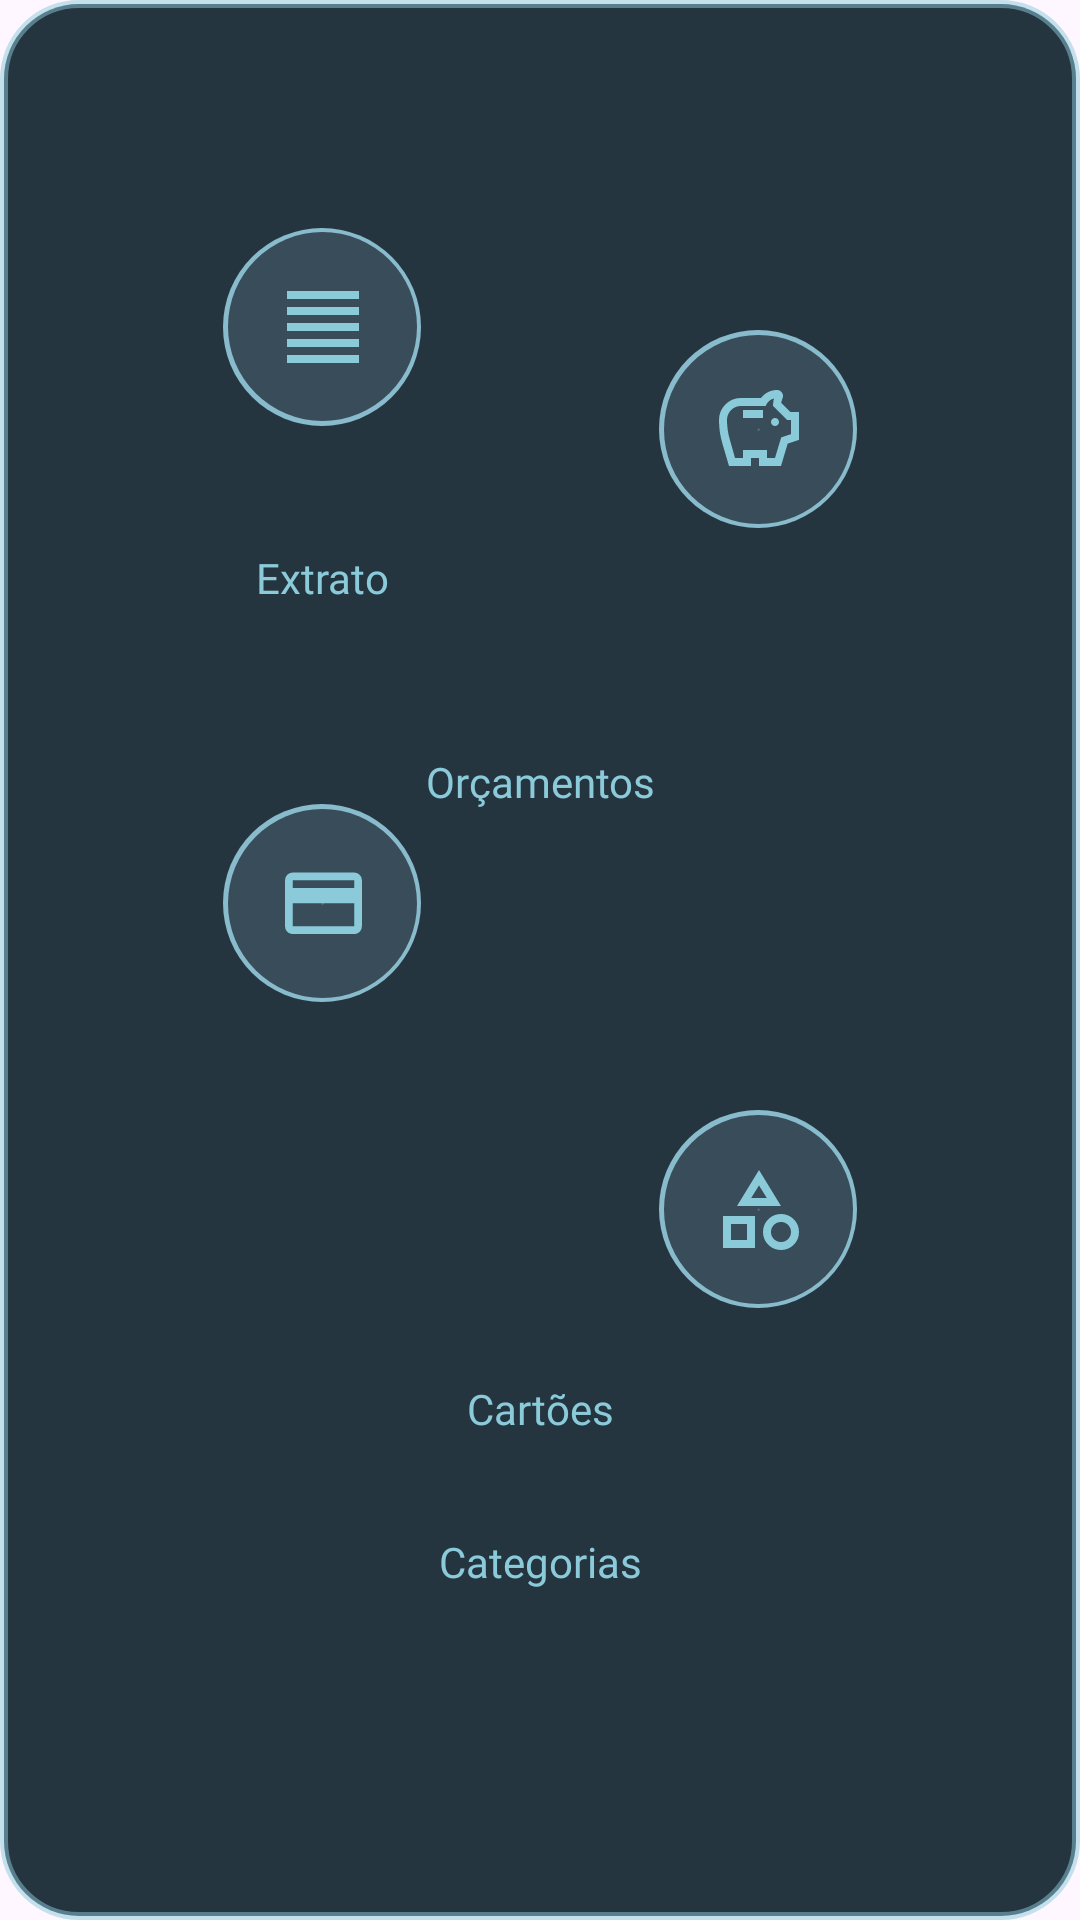

Reconstruct the res/layout file that produces this screen, plus the resources it refers to.
<!-- AndroidManifest.xml: application theme Theme.EasyFinancing -->
<!-- res/layout/dialog_main_menu.xml -->
<?xml version="1.0" encoding="utf-8"?>
<androidx.constraintlayout.widget.ConstraintLayout
    xmlns:android="http://schemas.android.com/apk/res/android"
    xmlns:app="http://schemas.android.com/apk/res-auto"
    android:layout_width="wrap_content"
    android:layout_height="wrap_content"
    android:layout_marginLeft="10dp"
    android:background="@drawable/side_nav_bar"
    android:layout_gravity="center"
    android:padding="35dp">

    <ImageButton android:id="@+id/extract_side_menu_border"

        android:layout_width="66dp"
        android:layout_height="66dp"
        android:background="@drawable/round_background_blue"

        app:layout_constraintTop_toTopOf="parent"
        app:layout_constraintBottom_toTopOf="@+id/extract_side_menu_title"
        app:layout_constraintStart_toStartOf="parent"
        app:layout_constraintEnd_toStartOf="@+id/budget_side_menu_border"/>

    <ImageButton android:id="@+id/extract_side_menu_inner"

        android:layout_width="63dp"
        android:layout_height="63dp"
        android:background="@drawable/round_mid_blue"
        android:contentDescription="@string/submit_personal"
        android:src="@drawable/ic_menu_extract"

        app:layout_constraintTop_toTopOf="@+id/extract_side_menu_border"
        app:layout_constraintBottom_toBottomOf="@+id/extract_side_menu_border"
        app:layout_constraintStart_toStartOf="@+id/extract_side_menu_border"
        app:layout_constraintEnd_toEndOf="@+id/extract_side_menu_border"/>

    <TextView android:id="@+id/extract_side_menu_title"
        android:layout_width="wrap_content"
        android:layout_height="wrap_content"
        android:layout_marginBottom="25dp"

        android:text="Extrato"
        android:textColor="@color/blue_light"
        android:fontFamily="@font/inter"
        android:gravity="center"


        app:layout_constraintTop_toBottomOf="@+id/extract_side_menu_border"
        app:layout_constraintBottom_toTopOf="@+id/card_side_menu_border"
        app:layout_constraintStart_toStartOf="@+id/extract_side_menu_border"
        app:layout_constraintEnd_toEndOf="@+id/extract_side_menu_border"/>



    <ImageButton android:id="@+id/budget_side_menu_border"

        android:layout_width="66dp"
        android:layout_height="66dp"
        android:background="@drawable/round_background_blue"
        android:layout_marginLeft="40dp"

        app:layout_constraintTop_toTopOf="parent"
        app:layout_constraintBottom_toTopOf="@+id/budget_side_menu_title"
        app:layout_constraintStart_toEndOf="@+id/extract_side_menu_border"
        app:layout_constraintEnd_toEndOf="parent" />

    <ImageButton android:id="@+id/budget_side_menu_inner"

        android:layout_width="63dp"
        android:layout_height="63dp"
        android:background="@drawable/round_mid_blue"
        android:src="@drawable/ic_menu_savings"

        app:layout_constraintTop_toTopOf="@+id/budget_side_menu_border"
        app:layout_constraintBottom_toBottomOf="@+id/budget_side_menu_border"
        app:layout_constraintStart_toStartOf="@+id/budget_side_menu_border"
        app:layout_constraintEnd_toEndOf="@+id/budget_side_menu_border"/>

    <TextView android:id="@+id/budget_side_menu_title"
        android:layout_width="match_parent"
        android:layout_height="wrap_content"
        android:layout_marginBottom="25dp"

        android:text="Orçamentos"
        android:textColor="@color/blue_light"
        android:fontFamily="@font/inter"
        android:gravity="center"

        app:layout_constraintTop_toBottomOf="@+id/budget_side_menu_border"
        app:layout_constraintBottom_toTopOf="@+id/categories_side_menu_border"
        app:layout_constraintStart_toStartOf="@+id/budget_side_menu_border"
        app:layout_constraintEnd_toEndOf="@+id/budget_side_menu_border"/>



    <ImageButton android:id="@+id/card_side_menu_border"

        android:layout_width="66dp"
        android:layout_height="66dp"
        android:background="@drawable/round_background_blue"

        app:layout_constraintTop_toBottomOf="@+id/extract_side_menu_border"
        app:layout_constraintBottom_toTopOf="@+id/card_side_menu_title"
        app:layout_constraintStart_toStartOf="parent"
        app:layout_constraintEnd_toStartOf="@+id/categories_side_menu_border"/>

    <ImageButton android:id="@+id/card_side_menu_inner"

        android:layout_width="63dp"
        android:layout_height="63dp"
        android:background="@drawable/round_mid_blue"
        android:src="@drawable/ic_menu_credit_card"

        app:layout_constraintTop_toTopOf="@+id/card_side_menu_border"
        app:layout_constraintBottom_toBottomOf="@+id/card_side_menu_border"
        app:layout_constraintStart_toStartOf="@+id/card_side_menu_border"
        app:layout_constraintEnd_toEndOf="@+id/card_side_menu_border"/>

    <TextView android:id="@+id/card_side_menu_title"
        android:layout_width="match_parent"
        android:layout_height="wrap_content"

        android:text="Cartões"
        android:textColor="@color/blue_light"
        android:fontFamily="@font/inter"
        android:gravity="center"

        app:layout_constraintTop_toBottomOf="@+id/card_side_menu_border"
        app:layout_constraintBottom_toBottomOf="parent"
        app:layout_constraintStart_toStartOf="@+id/card_side_menu_border"
        app:layout_constraintEnd_toEndOf="@+id/card_side_menu_border"/>



    <ImageButton android:id="@+id/categories_side_menu_border"

        android:layout_width="66dp"
        android:layout_height="66dp"
        android:background="@drawable/round_background_blue"
        android:layout_marginLeft="40dp"

        app:layout_constraintTop_toBottomOf="@+id/budget_side_menu_title"
        app:layout_constraintBottom_toTopOf="@+id/categories_side_menu_title"
        app:layout_constraintStart_toEndOf="@+id/card_side_menu_border"
        app:layout_constraintEnd_toEndOf="parent"/>

    <ImageButton android:id="@+id/categories_side_menu_inner"

        android:layout_width="63dp"
        android:layout_height="63dp"
        android:background="@drawable/round_mid_blue"
        android:src="@drawable/ic_menu_category"

        app:layout_constraintTop_toTopOf="@+id/categories_side_menu_border"
        app:layout_constraintBottom_toBottomOf="@+id/categories_side_menu_border"
        app:layout_constraintStart_toStartOf="@+id/categories_side_menu_border"
        app:layout_constraintEnd_toEndOf="@+id/categories_side_menu_border"/>

    <TextView android:id="@+id/categories_side_menu_title"
        android:layout_width="match_parent"
        android:layout_height="wrap_content"

        android:text="Categorias"
        android:textColor="@color/blue_light"
        android:fontFamily="@font/inter"
        android:gravity="center"

        app:layout_constraintTop_toBottomOf="@+id/categories_side_menu_border"
        app:layout_constraintBottom_toBottomOf="parent"
        app:layout_constraintStart_toStartOf="@+id/categories_side_menu_border"
        app:layout_constraintEnd_toEndOf="@+id/categories_side_menu_border"/>

</androidx.constraintlayout.widget.ConstraintLayout>
<!-- resources referenced by this layout -->
<resources>
  <color name="blue_light">#8BCAD9</color>
  <!-- drawable ic_menu_category (drawable) -->
  <vector xmlns:android="http://schemas.android.com/apk/res/android"
      android:width="32dp"
      android:height="32dp"
      android:viewportWidth="24"
      android:viewportHeight="24">
    <group>
      <clip-path
          android:pathData="M0,0h24v24h-24z"/>
      <path
          android:pathData="M6.5,11L12,2L17.5,11H6.5ZM17.5,22C16.25,22 15.188,21.563 14.313,20.688C13.438,19.813 13,18.75 13,17.5C13,16.25 13.438,15.188 14.313,14.313C15.188,13.438 16.25,13 17.5,13C18.75,13 19.813,13.438 20.688,14.313C21.563,15.188 22,16.25 22,17.5C22,18.75 21.563,19.813 20.688,20.688C19.813,21.563 18.75,22 17.5,22ZM3,21.5V13.5H11V21.5H3ZM17.5,20C18.2,20 18.792,19.758 19.275,19.275C19.758,18.792 20,18.2 20,17.5C20,16.8 19.758,16.208 19.275,15.725C18.792,15.242 18.2,15 17.5,15C16.8,15 16.208,15.242 15.725,15.725C15.242,16.208 15,16.8 15,17.5C15,18.2 15.242,18.792 15.725,19.275C16.208,19.758 16.8,20 17.5,20ZM5,19.5H9V15.5H5V19.5ZM10.05,9H13.95L12,5.85L10.05,9Z"
          android:fillColor="#8BCAD9"/>
    </group>
  </vector>
  <!-- drawable ic_menu_credit_card (drawable) -->
  <vector xmlns:android="http://schemas.android.com/apk/res/android"
      android:width="32dp"
      android:height="32dp"
      android:viewportWidth="25"
      android:viewportHeight="25">
    <group>
      <clip-path
          android:pathData="M0.624,0.318h24v24h-24z"/>
      <path
          android:pathData="M22.624,6.318V18.318C22.624,18.868 22.428,19.339 22.036,19.73C21.645,20.122 21.174,20.318 20.624,20.318H4.624C4.074,20.318 3.603,20.122 3.211,19.73C2.82,19.339 2.624,18.868 2.624,18.318V6.318C2.624,5.768 2.82,5.297 3.211,4.905C3.603,4.514 4.074,4.318 4.624,4.318H20.624C21.174,4.318 21.645,4.514 22.036,4.905C22.428,5.297 22.624,5.768 22.624,6.318ZM4.624,8.318H20.624V6.318H4.624V8.318ZM4.624,12.318V18.318H20.624V12.318H4.624Z"
          android:fillColor="#8BCAD9"/>
    </group>
  </vector>
  <!-- drawable ic_menu_extract (drawable) -->
  <vector xmlns:android="http://schemas.android.com/apk/res/android"
      android:width="32dp"
      android:height="32dp"
      android:viewportWidth="24"
      android:viewportHeight="24">
    <group>
      <clip-path
          android:pathData="M0,0h24v24h-24z"/>
      <path
          android:pathData="M3,21V19H21V21H3ZM3,17V15H21V17H3ZM3,13V11H21V13H3ZM3,9V7H21V9H3ZM3,5V3H21V5H3Z"
          android:fillColor="#8BCAD9"/>
    </group>
  </vector>
  <!-- drawable round_background_blue (drawable) -->
  <?xml version="1.0" encoding="utf-8"?>
  <shape xmlns:android="http://schemas.android.com/apk/res/android"
      android:shape="oval">
  
      <gradient
          android:angle="270"
          android:endColor="#8BC"
          android:type="radial"
          />
  
  </shape>
  <!-- drawable round_mid_blue (drawable) -->
  <?xml version="1.0" encoding="utf-8"?>
  <shape xmlns:android="http://schemas.android.com/apk/res/android"
      android:shape="oval">
  
      <gradient
          android:endColor="#384C59"
          android:type="radial"/>
  
  </shape>
  <!-- drawable side_nav_bar (drawable) -->
  <shape xmlns:android="http://schemas.android.com/apk/res/android"
      android:shape="rectangle">
      <solid android:color="#253540"/>
      <corners android:radius="25dp"/>
      <stroke android:width="2.5dp" android:color="#808BCAD9"/>
  
  </shape>
  <string name="submit_personal">submit_personal</string>
  <style name="Theme.EasyFinancing" parent="Base.Theme.EasyFinancing" />
  <style name="Base.Theme.EasyFinancing" parent="Theme.Material3.DayNight.NoActionBar">
          
          <item name="colorPrimary">@color/card_color</item>
      </style>
  <color name="card_color">#253540</color>
</resources>
